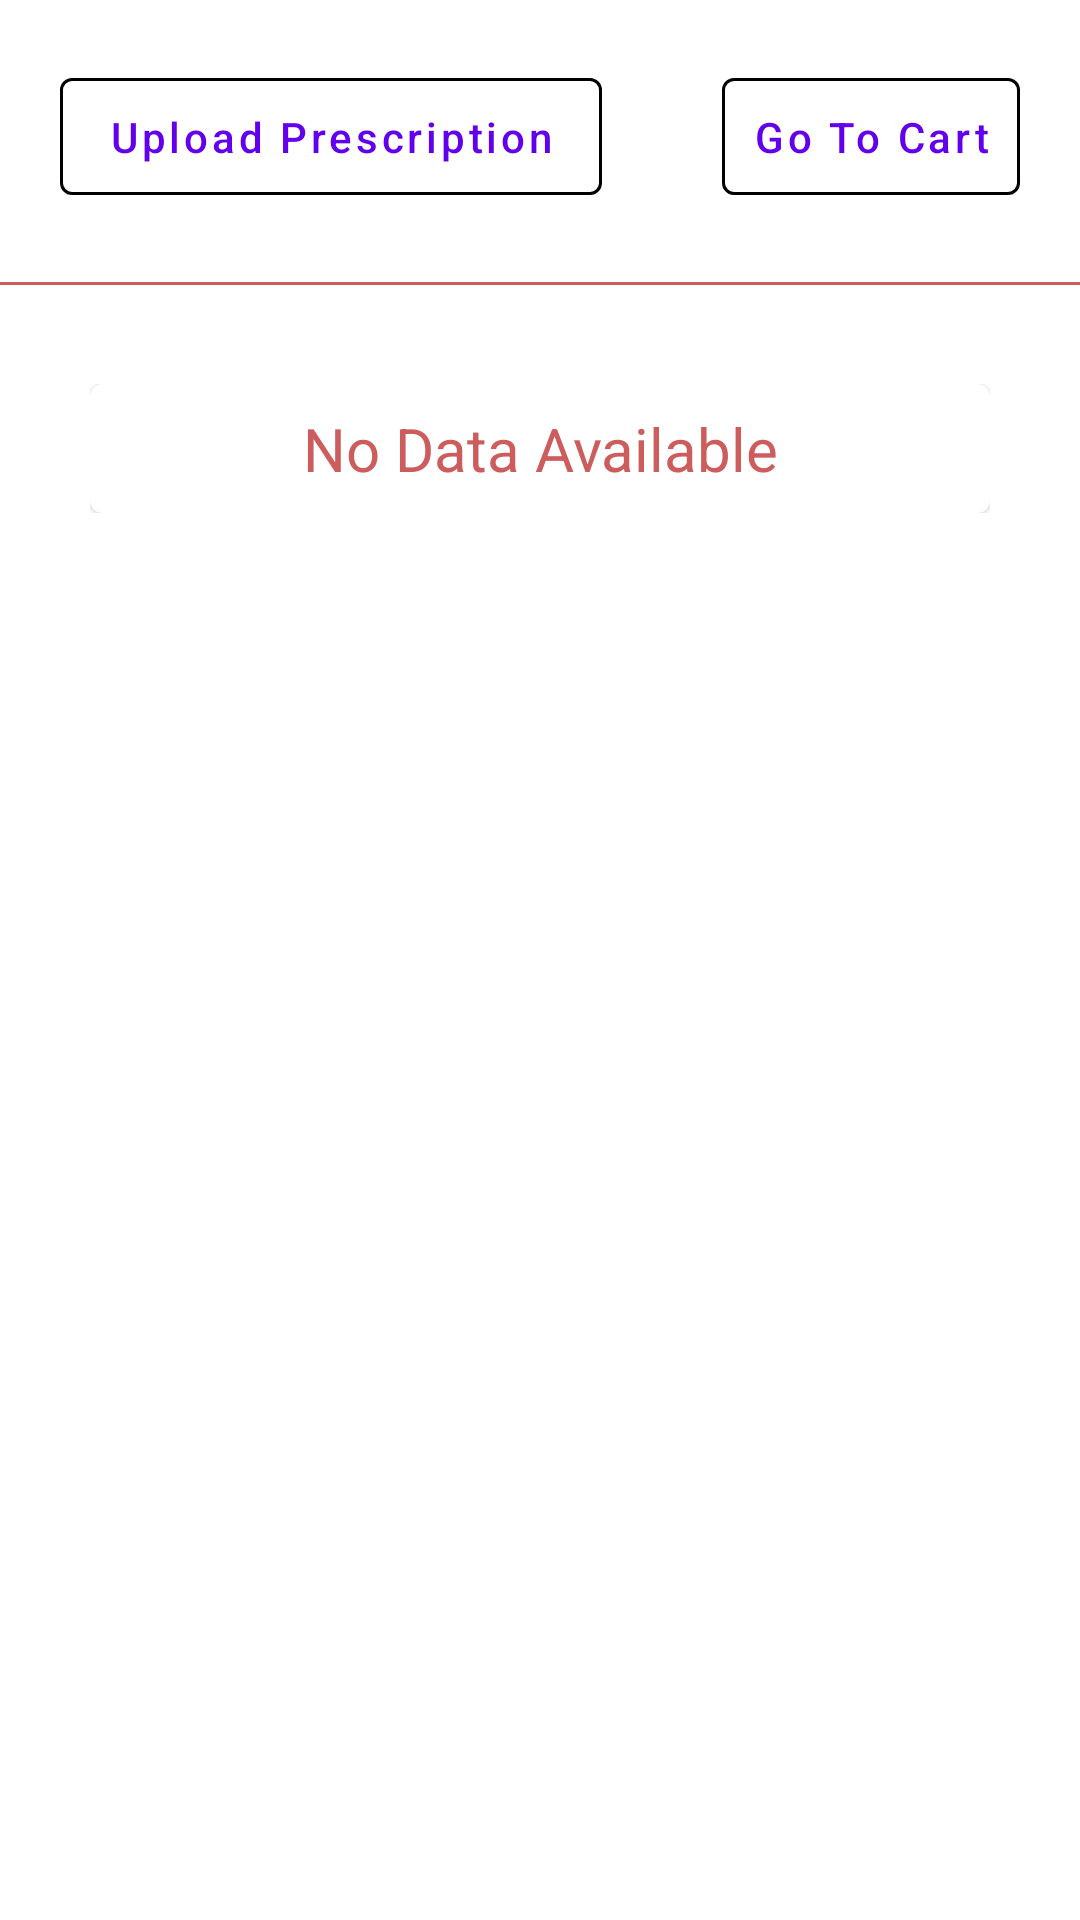

The Android layout XML behind this screen, and the referenced resources:
<!-- AndroidManifest.xml: application theme Theme.Flap -->
<!-- res/layout/activity_medicine_list.xml -->
<?xml version="1.0" encoding="utf-8"?>
<androidx.constraintlayout.widget.ConstraintLayout xmlns:android="http://schemas.android.com/apk/res/android"
    xmlns:app="http://schemas.android.com/apk/res-auto"
    xmlns:tools="http://schemas.android.com/tools"
    android:layout_width="match_parent"
    android:layout_height="match_parent"
    tools:context=".ui.Medicine_and_Essentials.MedicineListActivity">


    <LinearLayout
        android:layout_width="match_parent"
        android:layout_height="match_parent"
        android:orientation="vertical"
        app:layout_constraintBottom_toBottomOf="parent"
        app:layout_constraintEnd_toEndOf="parent"
        app:layout_constraintHorizontal_bias="0.5"
        app:layout_constraintStart_toStartOf="parent"
        app:layout_constraintTop_toTopOf="parent">

        <LinearLayout
            android:layout_width="match_parent"
            android:layout_height="wrap_content"
            android:orientation="horizontal">

            <com.google.android.material.button.MaterialButton
                android:id="@+id/uploadPrescription"
                style="@style/Widget.MaterialComponents.Button.OutlinedButton"
                android:layout_width="0dp"
                android:layout_height="match_parent"
                android:layout_margin="20dp"
                android:layout_weight="1"
                android:drawableEnd="@drawable/camera"
                android:padding="10dp"
                android:text="@string/upload_prescription"
                android:textAllCaps="false"
                app:strokeColor="@color/black" />

            <com.google.android.material.button.MaterialButton
                android:id="@+id/goToCart"
                style="@style/Widget.MaterialComponents.Button.OutlinedButton"
                android:layout_width="wrap_content"
                android:layout_height="match_parent"
                android:layout_margin="20dp"
                android:padding="10dp"
                android:text="@string/go_to_cart"
                android:textAllCaps="false"
                app:strokeColor="@color/black" />

        </LinearLayout>

        <View
            android:layout_width="match_parent"
            android:layout_height="1dp"
            android:layout_marginVertical="3dp"
            android:background="@color/red" />

        <androidx.core.widget.NestedScrollView
            android:id="@+id/nestedScrollView"
            android:layout_width="match_parent"
            android:layout_height="match_parent">

            <LinearLayout
                android:layout_width="match_parent"
                android:layout_height="match_parent"
                android:orientation="vertical">

                <androidx.recyclerview.widget.RecyclerView
                    android:id="@+id/medicineListRV"
                    android:layout_width="match_parent"
                    android:layout_height="wrap_content"
                    android:nestedScrollingEnabled="false"
                    android:visibility="gone" />

                <LinearLayout
                    android:id="@+id/medicineListNoData"
                    android:layout_width="match_parent"
                    android:layout_height="wrap_content"
                    android:orientation="vertical"
                    android:padding="30sp">

                    <include layout="@layout/no_data_found" />
                </LinearLayout>

                <ImageView
                    android:id="@+id/prescriptionImage"
                    android:layout_width="match_parent"
                    android:layout_height="match_parent"
                    android:visibility="gone" />

                <com.google.android.material.button.MaterialButton
                    android:id="@+id/submitPrescription"
                    style="@style/Widget.MaterialComponents.Button.OutlinedButton"
                    android:layout_width="match_parent"
                    android:layout_height="0dp"
                    android:layout_margin="20dp"
                    android:layout_weight="1"
                    android:padding="10dp"
                    android:text="@string/order_now"
                    android:textAllCaps="false"
                    android:visibility="gone"
                    app:strokeColor="@color/black" />

            </LinearLayout>
        </androidx.core.widget.NestedScrollView>


    </LinearLayout>

</androidx.constraintlayout.widget.ConstraintLayout>
<!-- res/layout/no_data_found.xml (included above) -->
<?xml version="1.0" encoding="utf-8"?>
<com.google.android.material.card.MaterialCardView xmlns:android="http://schemas.android.com/apk/res/android"
    android:layout_width="match_parent"
    android:layout_height="wrap_content"
    android:id="@+id/noDataFound"   >

    <TextView
        android:layout_width="match_parent"
        android:layout_height="wrap_content"
        android:text="No Data Available"
        android:textSize="20sp"
        android:layout_margin="8dp"
        android:textColor="@color/red"
        android:gravity="center"
        />

</com.google.android.material.card.MaterialCardView>
<!-- resources referenced by this layout -->
<resources>
  <color name="black">#FF000000</color>
  <color name="red">#CD5C5C</color>
  <string name="go_to_cart">Go To Cart</string>
  <string name="order_now">Order Now</string>
  <string name="upload_prescription">Upload Prescription</string>
  <style name="Theme.Flap" parent="Theme.MaterialComponents.DayNight.DarkActionBar">
          
          <item name="colorPrimary">@color/purple_500</item>
          <item name="colorPrimaryVariant">@color/purple_700</item>
          <item name="colorOnPrimary">@color/white</item>
          
          <item name="colorSecondary">@color/teal_200</item>
          <item name="colorSecondaryVariant">@color/teal_700</item>
          <item name="colorOnSecondary">@color/black</item>
          
          <item name="android:statusBarColor" tools:targetApi="l">?attr/colorPrimaryVariant</item>
          
      </style>
  <color name="purple_500">#FF6200EE</color>
  <color name="purple_700">#FF3700B3</color>
  <color name="white">#FFFFFFFF</color>
  <color name="teal_200">#FF03DAC5</color>
  <color name="teal_700">#FF018786</color>
</resources>
